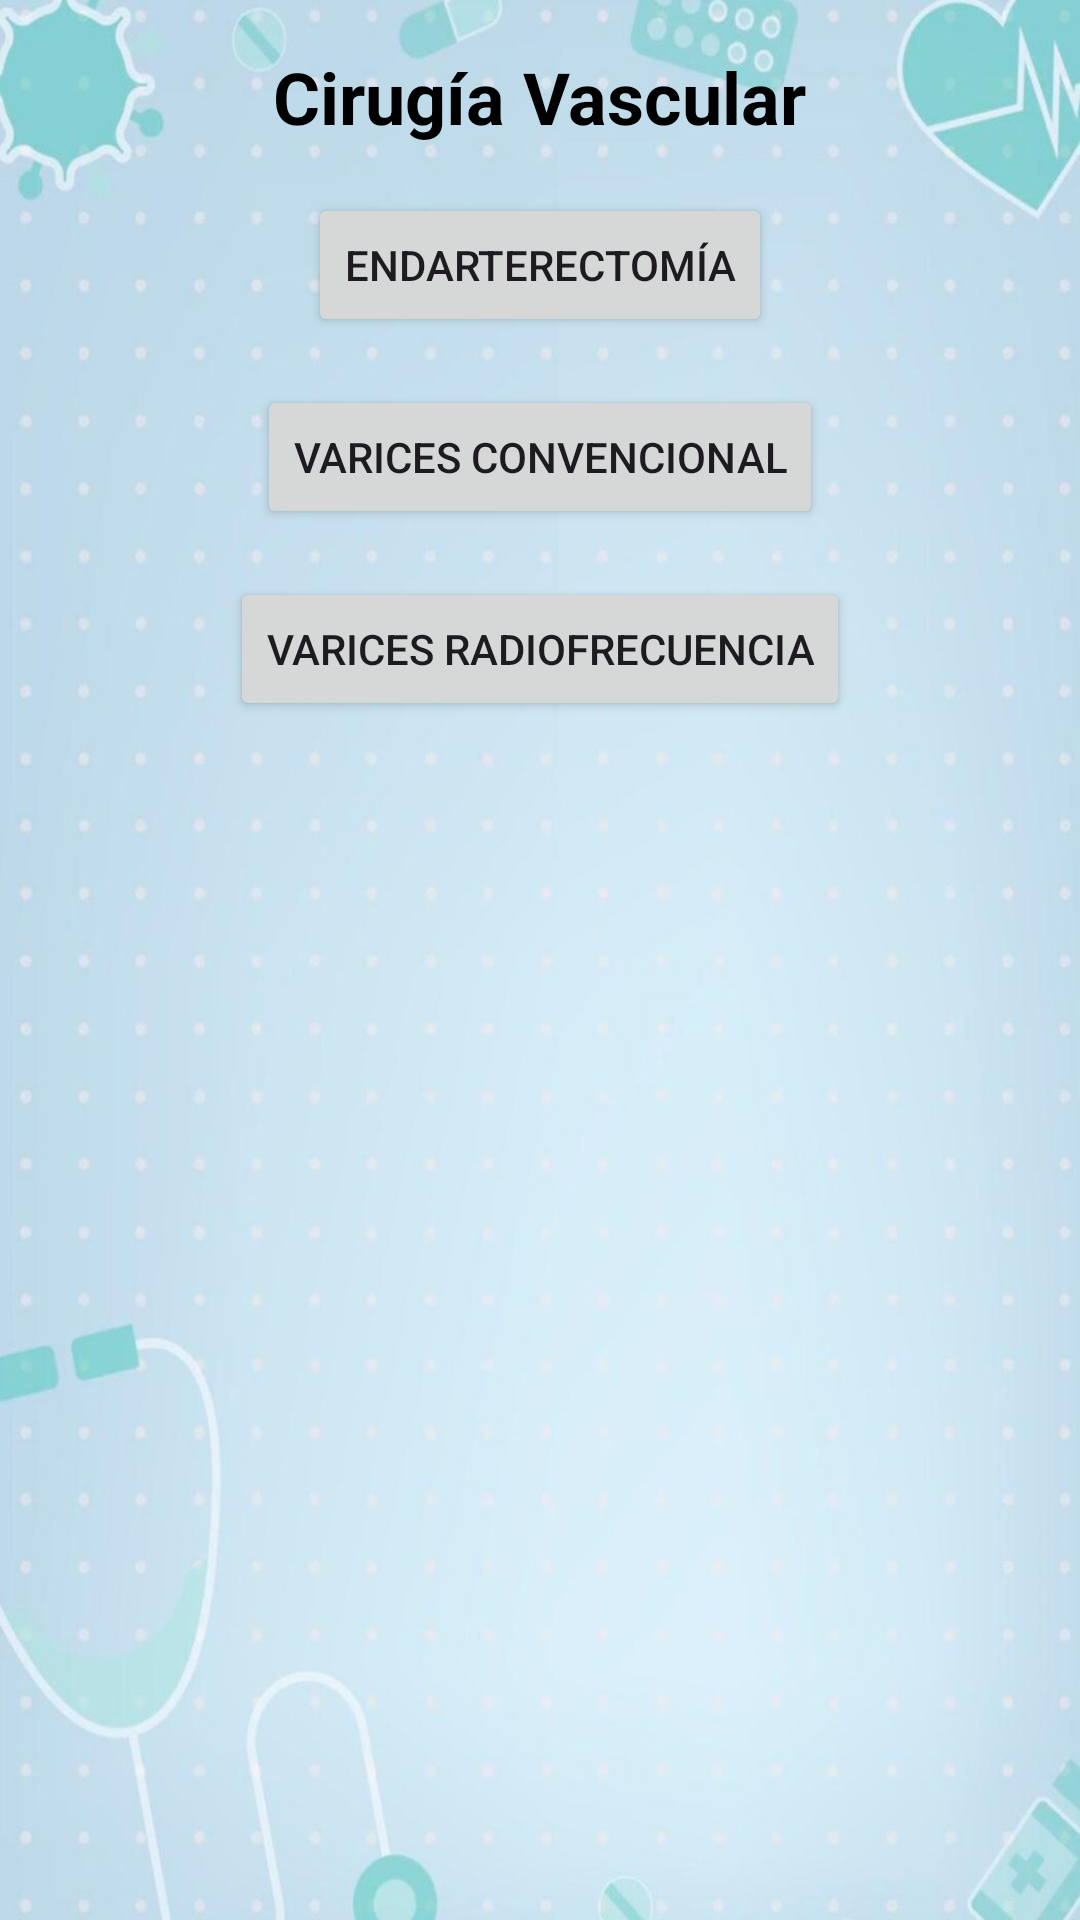

Produce the Android XML layout that renders to this screen, including the resource entries it uses.
<!-- AndroidManifest.xml: application theme Theme.Quirofano -->
<!-- res/layout/cirugia_vascular.xml -->
<?xml version="1.0" encoding="utf-8"?>
<androidx.constraintlayout.widget.ConstraintLayout xmlns:android="http://schemas.android.com/apk/res/android"
    xmlns:app="http://schemas.android.com/apk/res-auto"
    xmlns:tools="http://schemas.android.com/tools"
    android:layout_width="match_parent"
    android:layout_height="match_parent"
    android:background="@drawable/fondo_de_pantalla"
    tools:context=".CirugiaVascularActivity">

    <TextView
        android:id="@+id/txtTituloVascular"
        android:layout_width="wrap_content"
        android:layout_height="wrap_content"
        android:layout_marginTop="16dp"
        android:text="Cirugía Vascular"
        android:textColor="@color/black"
        android:textSize="24sp"
        android:textStyle="bold"
        app:layout_constraintEnd_toEndOf="parent"
        app:layout_constraintStart_toStartOf="parent"
        app:layout_constraintTop_toTopOf="parent" />

    <Button
        android:id="@+id/buttonEndarterectomia"
        android:layout_width="wrap_content"
        android:layout_height="wrap_content"
        android:layout_marginTop="16dp"
        android:text="Endarterectomía"
        app:layout_constraintEnd_toEndOf="parent"
        app:layout_constraintStart_toStartOf="parent"
        app:layout_constraintTop_toBottomOf="@id/txtTituloVascular" />

    <Button
        android:id="@+id/buttonVaricesConvencional"
        android:layout_width="wrap_content"
        android:layout_height="wrap_content"
        android:layout_marginTop="16dp"
        android:text="Varices Convencional"
        app:layout_constraintEnd_toEndOf="parent"
        app:layout_constraintStart_toStartOf="parent"
        app:layout_constraintTop_toBottomOf="@id/buttonEndarterectomia" />

    <Button
        android:id="@+id/buttonVaricesRadiofrecuencia"
        android:layout_width="wrap_content"
        android:layout_height="wrap_content"
        android:layout_marginTop="16dp"
        android:text="Varices Radiofrecuencia"
        app:layout_constraintEnd_toEndOf="parent"
        app:layout_constraintStart_toStartOf="parent"
        app:layout_constraintTop_toBottomOf="@id/buttonVaricesConvencional" />

</androidx.constraintlayout.widget.ConstraintLayout>
<!-- resources referenced by this layout -->
<resources>
  <color name="black">#000000</color>
  <!-- drawable fondo_de_pantalla: jpg bitmap (drawable, 42884 bytes) -->
  <style name="Theme.Quirofano" parent="Base.Theme.Quirofano" />
  <style name="Base.Theme.Quirofano" parent="Theme.Material3.DayNight.NoActionBar">
          
          
      </style>
</resources>
